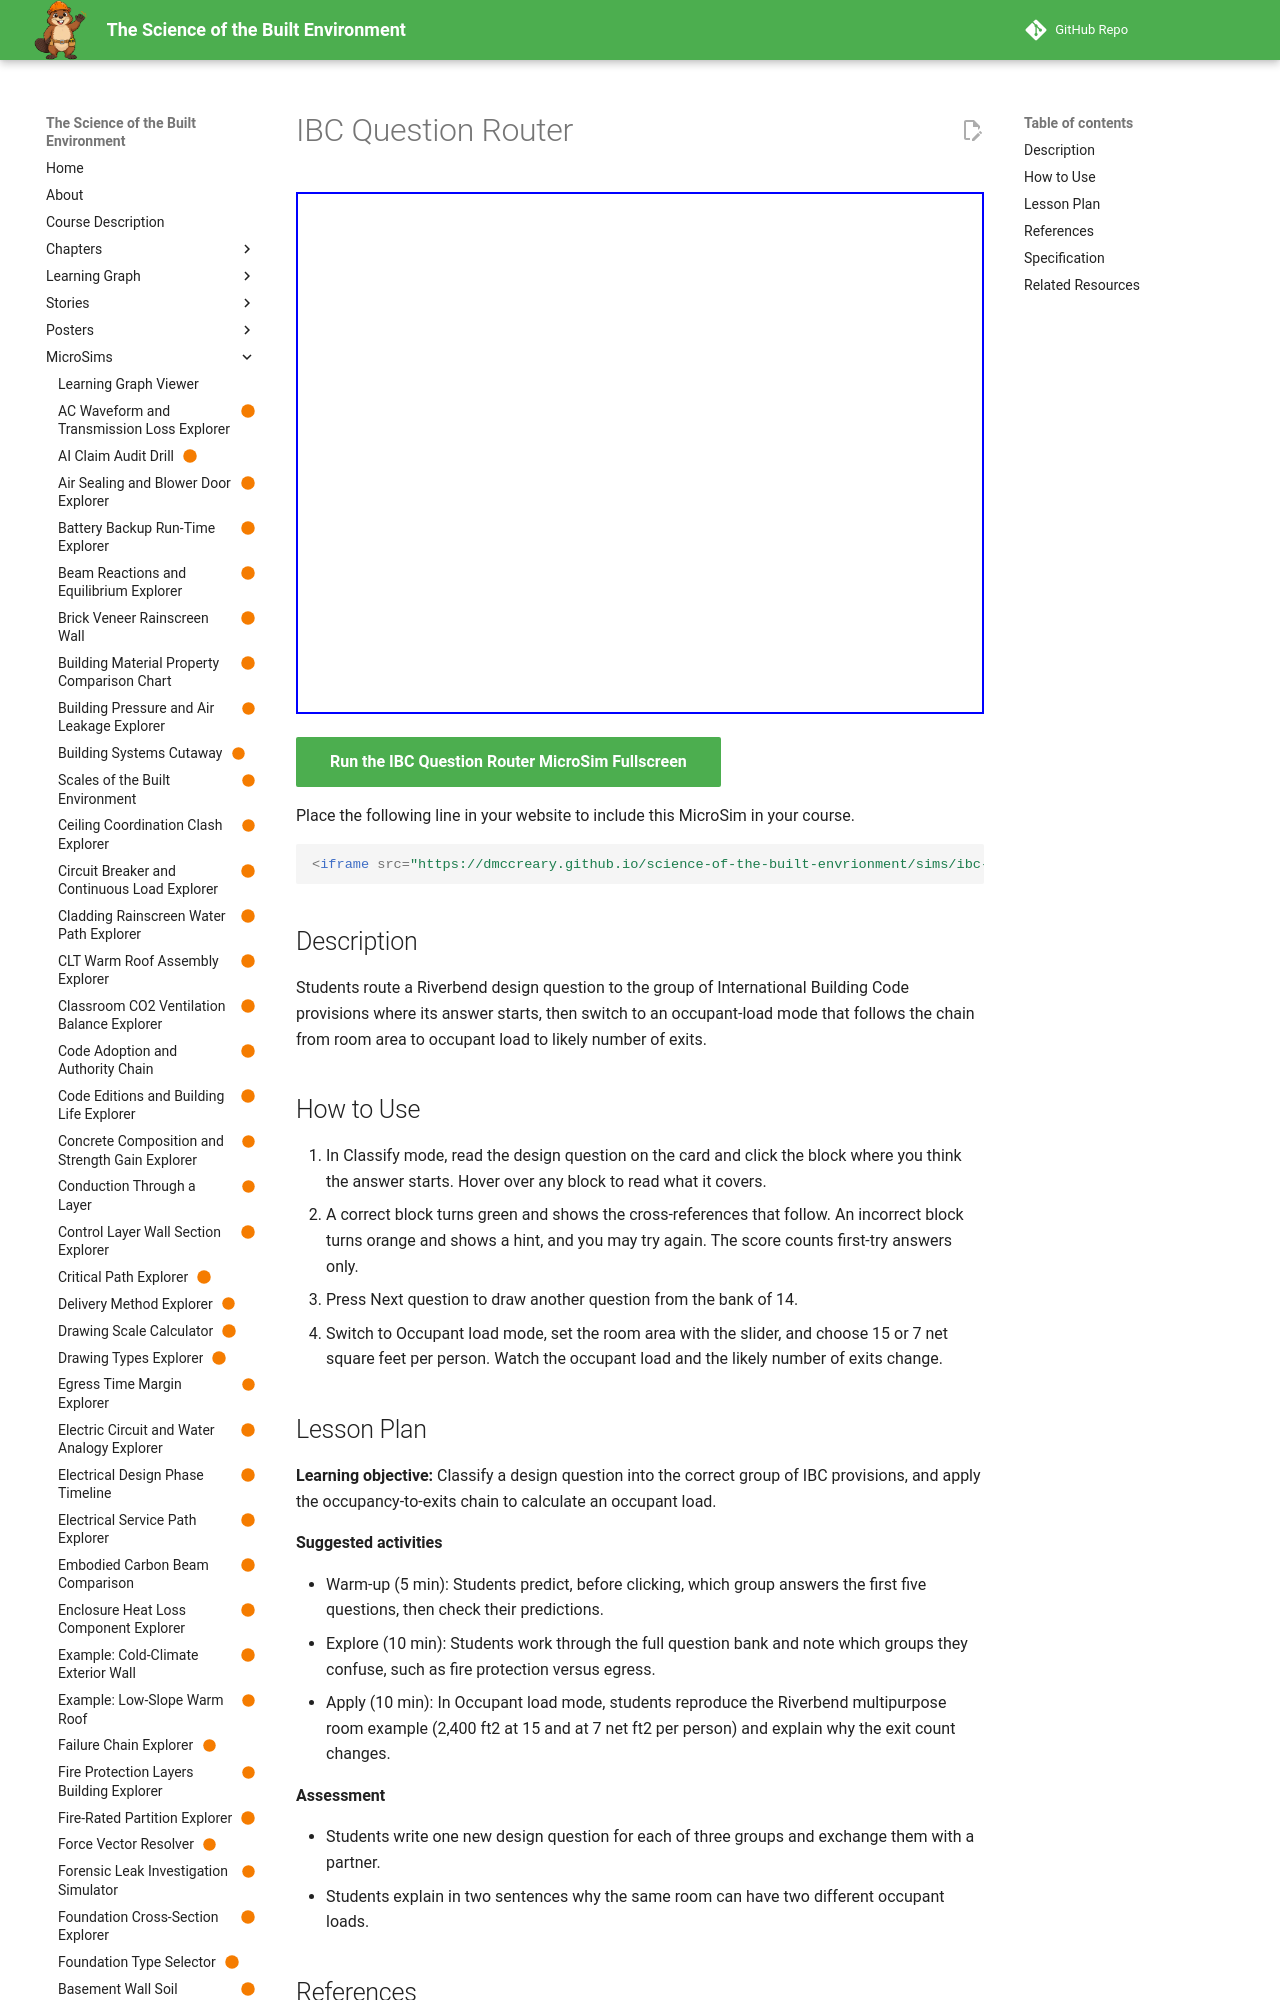

repository: dmccreary/science-of-the-built-envrionment · page: sims/ibc-question-router/index.html · generator: mkdocs

---
title: "IBC Question Router"
description: "Students route a Riverbend design question to the group of International Building Code provisions where its answer starts, then switch to an occupant-load mode that follows the chain from room area to occupant load to likely number of exits."
image: /sims/ibc-question-router/ibc-question-router.png
og:image: /sims/ibc-question-router/ibc-question-router.png
twitter:image: /sims/ibc-question-router/ibc-question-router.png
social:
   cards: false
status: built
library: p5.js
bloom_level: Understand, Apply
---

# IBC Question Router

<iframe src="main.html" width="100%" height="522" scrolling="no"></iframe>

[Run the IBC Question Router MicroSim Fullscreen](main.html){ .md-button .md-button--primary }

Place the following line in your website to include this MicroSim in your course.

```html
<iframe src="https://dmccreary.github.io/science-of-the-built-envrionment/sims/ibc-question-router/main.html" width="100%" height="522" scrolling="no"></iframe>
```

## Description

Students route a Riverbend design question to the group of International Building Code provisions where its answer starts, then switch to an occupant-load mode that follows the chain from room area to occupant load to likely number of exits.

## How to Use

1. In Classify mode, read the design question on the card and click the block where you think the answer starts. Hover over any block to read what it covers.
2. A correct block turns green and shows the cross-references that follow. An incorrect block turns orange and shows a hint, and you may try again. The score counts first-try answers only.
3. Press Next question to draw another question from the bank of 14.
4. Switch to Occupant load mode, set the room area with the slider, and choose 15 or 7 net square feet per person. Watch the occupant load and the likely number of exits change.
